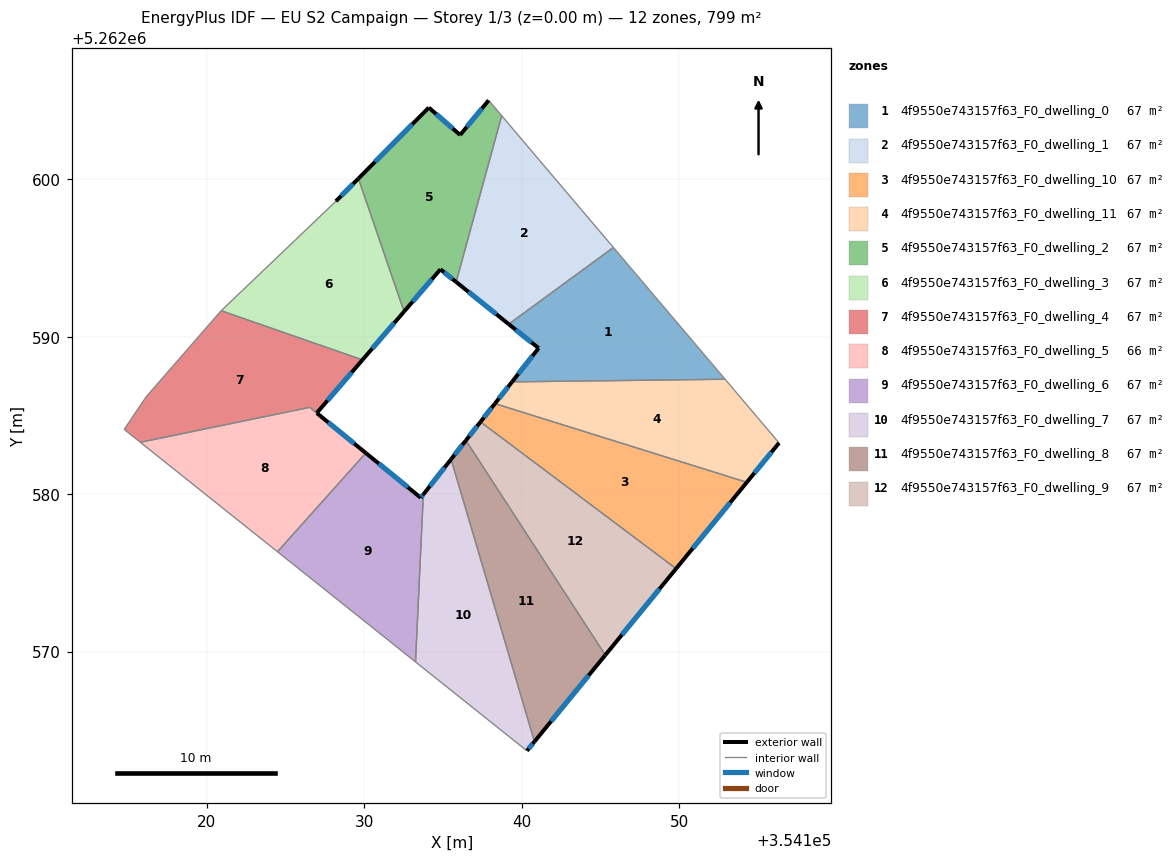
=== STOREY PLAN SPEC (per zone: floor XY polygon, exterior-wall plan segments, windows/doors) ===
zone 1: 4f9550e743157f63_F0_dwelling_0  (66.6 m²)
  floor: (354145.81, 5262595.67) (354152.90, 5262587.30) (354139.37, 5262587.13) (354141.06, 5262589.27) (354139.16, 5262590.80)
  exterior wall: (354141.06, 5262589.27) – (354139.37, 5262587.13)  [2.7 m]
    window: (354140.66, 5262588.77) – (354139.77, 5262587.64)  [2.3 m²]
  exterior wall: (354139.16, 5262590.80) – (354141.06, 5262589.27)  [2.4 m]
    window: (354139.61, 5262590.44) – (354140.61, 5262589.63)  [2.1 m²]
  interior walls: 3
zone 2: 4f9550e743157f63_F0_dwelling_1  (66.6 m²)
  floor: (354138.72, 5262604.03) (354145.81, 5262595.67) (354139.16, 5262590.80) (354135.82, 5262593.48)
  exterior wall: (354135.82, 5262593.48) – (354139.16, 5262590.80)  [4.3 m]
    window: (354136.61, 5262592.85) – (354138.38, 5262591.43)  [3.6 m²]
  interior walls: 3
zone 3: 4f9550e743157f63_F0_dwelling_10  (66.5 m²)
  floor: (354154.28, 5262580.76) (354149.79, 5262575.27) (354137.37, 5262584.59) (354138.28, 5262585.75)
  exterior wall: (354138.28, 5262585.75) – (354137.37, 5262584.59)  [1.5 m]
    window: (354138.07, 5262585.48) – (354137.58, 5262584.86)  [1.2 m²]
  exterior wall: (354149.79, 5262575.27) – (354154.28, 5262580.76)  [7.1 m]
    window: (354150.84, 5262576.56) – (354153.22, 5262579.47)  [6.0 m²]
  interior walls: 2
zone 4: 4f9550e743157f63_F0_dwelling_11  (66.6 m²)
  floor: (354152.90, 5262587.30) (354156.33, 5262583.26) (354154.28, 5262580.76) (354138.28, 5262585.75) (354139.37, 5262587.13)
  exterior wall: (354139.37, 5262587.13) – (354138.28, 5262585.75)  [1.8 m]
    window: (354139.12, 5262586.81) – (354138.54, 5262586.08)  [1.5 m²]
  exterior wall: (354154.28, 5262580.76) – (354156.33, 5262583.26)  [3.2 m]
    window: (354154.76, 5262581.34) – (354155.85, 5262582.67)  [2.7 m²]
  interior walls: 3
zone 5: 4f9550e743157f63_F0_dwelling_2  (66.6 m²)
  floor: (354137.89, 5262605.01) (354138.72, 5262604.03) (354135.82, 5262593.48) (354134.82, 5262594.28) (354132.52, 5262591.60) (354129.62, 5262600.04) (354134.09, 5262604.55) (354136.08, 5262602.81)
  exterior wall: (354137.89, 5262605.01) – (354136.08, 5262602.81)  [2.9 m]
    window: (354137.46, 5262604.49) – (354136.50, 5262603.33)  [2.4 m²]
  exterior wall: (354134.82, 5262594.28) – (354135.82, 5262593.48)  [1.3 m]
    window: (354135.06, 5262594.09) – (354135.59, 5262593.66)  [1.1 m²]
  exterior wall: (354132.52, 5262591.60) – (354134.82, 5262594.28)  [3.5 m]
    window: (354133.06, 5262592.23) – (354134.28, 5262593.65)  [3.0 m²]
  exterior wall: (354134.09, 5262604.55) – (354129.62, 5262600.04)  [6.3 m]
    window: (354133.04, 5262603.49) – (354130.67, 5262601.10)  [5.4 m²]
  exterior wall: (354136.08, 5262602.81) – (354134.09, 5262604.55)  [2.6 m]
    window: (354135.61, 5262603.22) – (354134.55, 5262604.14)  [2.2 m²]
  interior walls: 3
zone 6: 4f9550e743157f63_F0_dwelling_3  (66.6 m²)
  floor: (354129.62, 5262600.04) (354132.52, 5262591.60) (354129.88, 5262588.53) (354120.91, 5262591.65) (354128.19, 5262598.60)
  exterior wall: (354129.88, 5262588.53) – (354132.52, 5262591.60)  [4.0 m]
    window: (354130.49, 5262589.25) – (354131.90, 5262590.88)  [3.4 m²]
  exterior wall: (354129.62, 5262600.04) – (354128.19, 5262598.60)  [2.0 m]
    window: (354129.28, 5262599.71) – (354128.52, 5262598.94)  [1.7 m²]
  interior walls: 3
zone 7: 4f9550e743157f63_F0_dwelling_4  (66.8 m²)
  floor: (354129.88, 5262588.53) (354126.97, 5262585.16) (354126.53, 5262585.51) (354115.77, 5262583.30) (354114.74, 5262584.11) (354116.14, 5262586.18) (354120.88, 5262591.62) (354120.91, 5262591.65)
  exterior wall: (354126.97, 5262585.16) – (354129.88, 5262588.53)  [4.5 m]
    window: (354127.65, 5262585.95) – (354129.19, 5262587.74)  [3.8 m²]
  interior walls: 7
zone 8: 4f9550e743157f63_F0_dwelling_5  (66.4 m²)
  floor: (354130.09, 5262582.62) (354124.48, 5262576.34) (354115.77, 5262583.30) (354126.53, 5262585.51)
  exterior wall: (354130.09, 5262582.62) – (354126.97, 5262585.15)  [4.0 m]
    window: (354129.36, 5262583.21) – (354127.71, 5262584.56)  [3.4 m²]
  interior walls: 4
zone 9: 4f9550e743157f63_F0_dwelling_6  (66.6 m²)
  floor: (354133.74, 5262579.99) (354133.24, 5262569.35) (354124.48, 5262576.34) (354130.09, 5262582.62) (354133.57, 5262579.78)
  exterior wall: (354133.57, 5262579.78) – (354130.09, 5262582.62)  [4.5 m]
    window: (354132.75, 5262580.44) – (354130.91, 5262581.95)  [3.8 m²]
  exterior wall: (354133.74, 5262579.99) – (354133.57, 5262579.78)  [0.3 m]
    window: (354133.70, 5262579.94) – (354133.61, 5262579.82)  [0.2 m²]
  interior walls: 3
zone 10: 4f9550e743157f63_F0_dwelling_7  (66.6 m²)
  floor: (354135.50, 5262582.22) (354140.80, 5262564.29) (354140.32, 5262563.71) (354133.24, 5262569.35) (354133.74, 5262579.99)
  exterior wall: (354135.50, 5262582.22) – (354133.74, 5262579.99)  [2.8 m]
    window: (354135.09, 5262581.70) – (354134.15, 5262580.51)  [2.4 m²]
  exterior wall: (354140.32, 5262563.71) – (354140.80, 5262564.29)  [0.8 m]
    window: (354140.43, 5262563.84) – (354140.68, 5262564.15)  [0.6 m²]
  interior walls: 3
zone 11: 4f9550e743157f63_F0_dwelling_8  (66.6 m²)
  floor: (354136.44, 5262583.42) (354145.29, 5262569.78) (354140.80, 5262564.29) (354135.50, 5262582.22)
  exterior wall: (354136.44, 5262583.42) – (354135.50, 5262582.22)  [1.5 m]
    window: (354136.22, 5262583.13) – (354135.72, 5262582.50)  [1.3 m²]
  exterior wall: (354140.80, 5262564.29) – (354145.29, 5262569.78)  [7.1 m]
    window: (354141.85, 5262565.58) – (354144.24, 5262568.49)  [6.0 m²]
  interior walls: 2
zone 12: 4f9550e743157f63_F0_dwelling_9  (66.6 m²)
  floor: (354149.79, 5262575.27) (354145.29, 5262569.78) (354136.44, 5262583.42) (354137.37, 5262584.59)
  exterior wall: (354137.37, 5262584.59) – (354136.44, 5262583.42)  [1.5 m]
    window: (354137.15, 5262584.32) – (354136.66, 5262583.69)  [1.3 m²]
  exterior wall: (354145.29, 5262569.78) – (354149.79, 5262575.27)  [7.1 m]
    window: (354146.35, 5262571.07) – (354148.73, 5262573.98)  [6.0 m²]
  interior walls: 2

=== DERIVED (storey summary) ===
Building: EU S2 Campaign
Storey: 1 of 3  (floor level z = 0.00 m)
Storey gross floor area: 798.7 m²
Zones on this storey: 12
  - 4f9550e743157f63_F0_dwelling_0: floor 66.6 m²; exterior wall 5.2 m (15.5 m²); 2 window(s) 4.4 m²; WWR 28.1%
  - 4f9550e743157f63_F0_dwelling_1: floor 66.6 m²; exterior wall 4.3 m (12.8 m²); 1 window(s) 3.6 m²; WWR 28.1%
  - 4f9550e743157f63_F0_dwelling_10: floor 66.5 m²; exterior wall 8.6 m (25.7 m²); 2 window(s) 7.2 m²; WWR 28.1%
  - 4f9550e743157f63_F0_dwelling_11: floor 66.6 m²; exterior wall 5.0 m (15.0 m²); 2 window(s) 4.2 m²; WWR 28.1%
  - 4f9550e743157f63_F0_dwelling_2: floor 66.6 m²; exterior wall 16.7 m (50.0 m²); 5 window(s) 14.1 m²; WWR 28.1%
  - 4f9550e743157f63_F0_dwelling_3: floor 66.6 m²; exterior wall 6.1 m (18.2 m²); 2 window(s) 5.1 m²; WWR 28.1%
  - 4f9550e743157f63_F0_dwelling_4: floor 66.8 m²; exterior wall 4.5 m (13.4 m²); 1 window(s) 3.8 m²; WWR 28.1%
  - 4f9550e743157f63_F0_dwelling_5: floor 66.4 m²; exterior wall 4.0 m (12.0 m²); 1 window(s) 3.4 m²; WWR 28.1%
  - 4f9550e743157f63_F0_dwelling_6: floor 66.6 m²; exterior wall 4.8 m (14.3 m²); 2 window(s) 4.0 m²; WWR 28.1%
  - 4f9550e743157f63_F0_dwelling_7: floor 66.6 m²; exterior wall 3.6 m (10.8 m²); 2 window(s) 3.0 m²; WWR 28.1%
  - 4f9550e743157f63_F0_dwelling_8: floor 66.6 m²; exterior wall 8.6 m (25.9 m²); 2 window(s) 7.3 m²; WWR 28.1%
  - 4f9550e743157f63_F0_dwelling_9: floor 66.6 m²; exterior wall 8.6 m (25.8 m²); 2 window(s) 7.3 m²; WWR 28.1%
Zone adjacency (shared interzone walls):
  - 4f9550e743157f63_F0_dwelling_0 ↔ 4f9550e743157f63_F0_dwelling_1
  - 4f9550e743157f63_F0_dwelling_0 ↔ 4f9550e743157f63_F0_dwelling_11
  - 4f9550e743157f63_F0_dwelling_1 ↔ 4f9550e743157f63_F0_dwelling_2
  - 4f9550e743157f63_F0_dwelling_10 ↔ 4f9550e743157f63_F0_dwelling_11
  - 4f9550e743157f63_F0_dwelling_10 ↔ 4f9550e743157f63_F0_dwelling_9
  - 4f9550e743157f63_F0_dwelling_2 ↔ 4f9550e743157f63_F0_dwelling_3
  - 4f9550e743157f63_F0_dwelling_3 ↔ 4f9550e743157f63_F0_dwelling_4
  - 4f9550e743157f63_F0_dwelling_4 ↔ 4f9550e743157f63_F0_dwelling_5
  - 4f9550e743157f63_F0_dwelling_5 ↔ 4f9550e743157f63_F0_dwelling_6
  - 4f9550e743157f63_F0_dwelling_6 ↔ 4f9550e743157f63_F0_dwelling_7
  - 4f9550e743157f63_F0_dwelling_7 ↔ 4f9550e743157f63_F0_dwelling_8
  - 4f9550e743157f63_F0_dwelling_8 ↔ 4f9550e743157f63_F0_dwelling_9